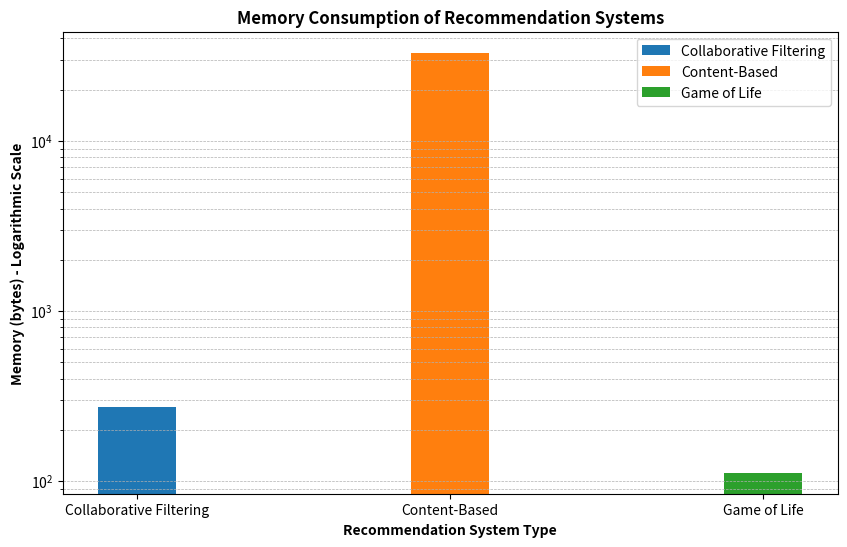

The script that saved this image:
import matplotlib.pyplot as plt
import numpy as np

# Memory values for collaborative filtering, content-based, and game of life (in bytes)
cf_memory = [272, 0, 0]
cb_memory = [0, 32984, 0]  # Replace with actual values for content-based
gol_memory = [0, 0, 112]  # Replace with actual values for game of life

# Recommendation system types
recommendation_types = ['Collaborative Filtering', 'Content-Based', 'Game of Life']

# Bar width
bar_width = 0.25

# Set up positions for the bars
bar_positions = np.arange(len(recommendation_types))

# Plotting the bar graph with a logarithmic y-axis
plt.figure(figsize=(10, 6))

plt.bar(bar_positions + bar_width*0.001, cf_memory, width=bar_width, label='Collaborative Filtering')
plt.bar(bar_positions, cb_memory, width=bar_width, label='Content-Based')
plt.bar(bar_positions - bar_width*0.001, gol_memory, width=bar_width, label='Game of Life')

# Set x-axis labels
plt.xticks(bar_positions, recommendation_types)

# Set logarithmic scale on y-axis
plt.yscale('log')

plt.title('Memory Consumption of Recommendation Systems', weight='bold')
plt.xlabel('Recommendation System Type', weight='bold')
plt.ylabel('Memory (bytes) - Logarithmic Scale', weight='bold')
plt.legend()
plt.grid(axis='y', which='both', linestyle='--', linewidth=0.5)
plt.show()
